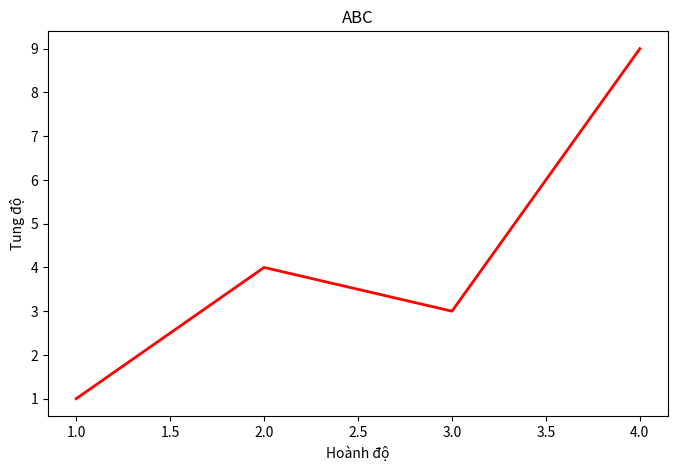
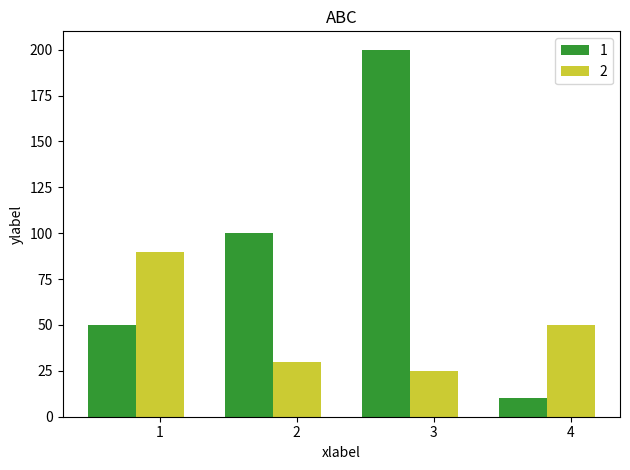
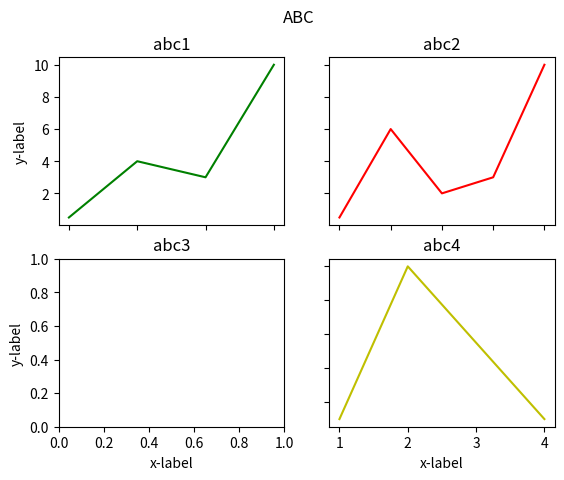

Python code for these plots, in order:
import numpy as np
import matplotlib.pyplot as plt


def plot_line_chart(x,y):
    plt.figure(num=3, figsize=(8, 5))
    plt.title("ABC")
    plt.plot(x, y,
             color='red',
             linewidth=2.0,
             linestyle='-'
             )
    plt.xlabel("Hoành độ")
    plt.ylabel("Tung độ")
    plt.show()

def plot_bar_chart(X, Y):
    fig, ax = plt.subplots()
    index = np.arange(len(X))
    bar_width = 0.35
    opacity = 0.8

    plt.bar(index, X, bar_width,
                     alpha=opacity,
                     color='g',
                     label='1')

    plt.bar(index + bar_width, Y, bar_width,
                     alpha=opacity,
                     color='y',
                     label='2')

    plt.xlabel('xlabel')
    plt.ylabel('ylabel')
    plt.title('ABC')
    plt.xticks(index + bar_width, index + 1)
    plt.legend()

    plt.tight_layout()
    plt.show()
def subplot(matrix1, matrix2, matrix3, matrix4):
    fig, axs = plt.subplots(2, 2)
    fig.suptitle("ABC")
    axs[0,0].plot(matrix1[0,:], matrix1[1,:], color= 'g')
    axs[0,0].set_title("abc1")
    axs[0,1].plot(matrix2[0,:], matrix2[1,:], color='r')
    axs[0,1].set_title("abc2")
    axs[1,0].set_title("abc3")
    axs[1,1].plot(matrix4[0,:], matrix4[1,:], color='y')
    axs[1,1].set_title("abc4")
    for ax in axs.flat:
        ax.set(xlabel='x-label', ylabel='y-label')
    for ax in axs.flat:
        ax.label_outer()
    plt.show()
if __name__ == "__main__":
    #a
    x = np.array([1, 2, 3, 4])
    y = np.array([1, 4, 3, 9])
    plot_line_chart(x,y)
    #b
    X = np.array([50, 100, 200, 10])
    Y = np.array([90, 30, 25, 50])
    plot_bar_chart(X, Y)
    #c
    matrix1 = np.array([[1, 2, 3, 4],
               [0.5, 4, 3, 10]])
    matrix2 = np.array([[1, 2, 3, 4, 5],
            [0.5, 6, 2, 3, 10]])
    matrix3 = np.array([[],[]])
    matrix4 = np.array([[1, 2, 4],
                        [0.5, 5, 0.5]])


    subplot(matrix1, matrix2, matrix3, matrix4)